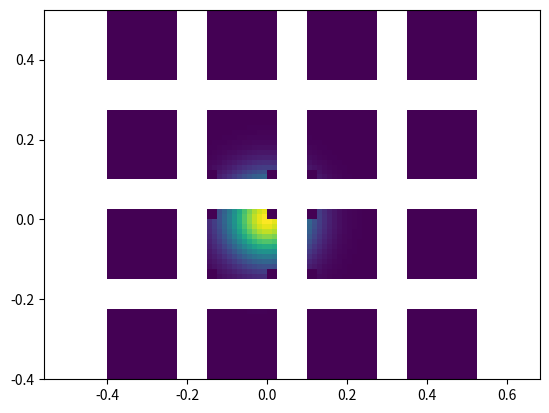

Source code (Python):
from numpy import zeros, linspace, meshgrid, exp


def copy_guard_zones(grid):
    for i, j in grid:
        cc = grid.get((i, j))
        lc = grid.get((i - 1, j), None)
        rc = grid.get((i + 1, j), None)
        cl = grid.get((i, j - 1), None)
        cr = grid.get((i, j + 1), None)

        if lc is not None:
            cc[:+2, 2:-2] = lc[-4:-2, 2:-2]
        if rc is not None:
            cc[-2:, 2:-2] = rc[+2:+4, 2:-2]
        if cl is not None:
            cc[2:-2, :+2] = cl[2:-2, -4:-2]
        if cr is not None:
            cc[2:-2, -2:] = cr[2:-2, +2:+4]


def cell_center_coordinates(i, j, ni_patches, nj_patches, ni, nj):
    dx = 1.0 / ni_patches
    dy = 1.0 / nj_patches
    ddx = dx / ni
    ddy = dy / nj
    x0 = -0.5 + (i + 0) * dx
    x1 = -0.5 + (i + 1) * dx
    y0 = -0.5 + (j + 0) * dy
    y1 = -0.5 + (j + 1) * dy
    xv = linspace(x0 - 2 * ddx, x1 + 2 * ddy, ni + 5)
    yv = linspace(y0 - 2 * ddx, y1 + 2 * ddy, nj + 5)
    xc = 0.5 * (xv[1:] + xv[:-1])
    yc = 0.5 * (yv[1:] + yv[:-1])
    return meshgrid(xc, yc, indexing="ij")


def initial_patches(ni_patches, nj_patches):
    for i in range(ni_patches):
        for j in range(nj_patches):
            yield i, j


def initial_data(x, y):
    z = exp(-(x**2 + y**2) / 0.01)
    z[:+2, :] = 0.0
    z[-2:, :] = 0.0
    z[:, :+2] = 0.0
    z[:, -2:] = 0.0
    return z


if __name__ == "__main__":
    patches = set(initial_patches(8, 8))
    coordinate = {ij: cell_center_coordinates(*ij, 8, 8, 10, 10) for ij in patches}
    primitives = {ij: initial_data(*xy) for ij, xy in coordinate.items()}

    copy_guard_zones(primitives)

    import matplotlib.pyplot as plt

    for i, j in patches:
        if i % 2 == 0 or j % 2 == 0:
            continue

        z = primitives[(i, j)]
        x, y = coordinate[(i, j)]

        plt.pcolormesh(x, y, z, vmin=0, vmax=1)

    plt.axis("equal")
    plt.show()
